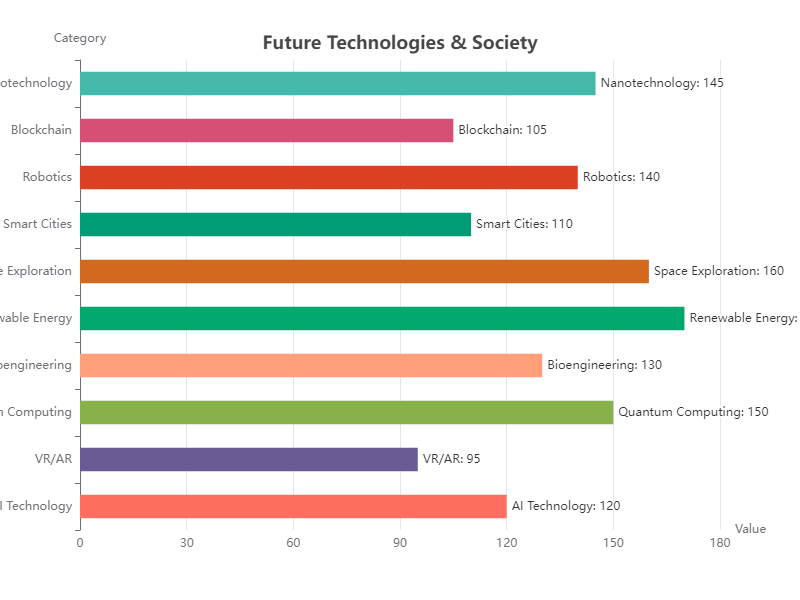

Data behind this chart, as committed beside it:
Category, Value
AI Technology, 120
VR/AR, 95
Quantum Computing, 150
Bioengineering, 130
Renewable Energy, 170
Space Exploration, 160
Smart Cities, 110
Robotics, 140
Blockchain, 105
Nanotechnology, 145
